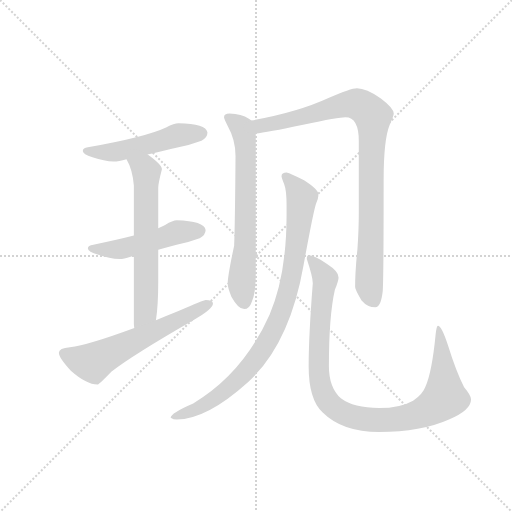
t = 0.00 s
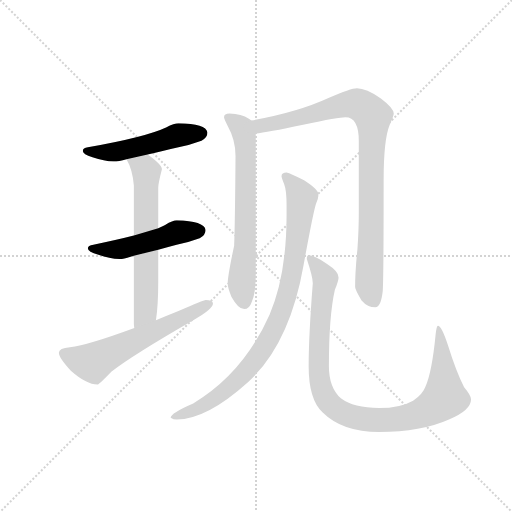
t = 1.34 s
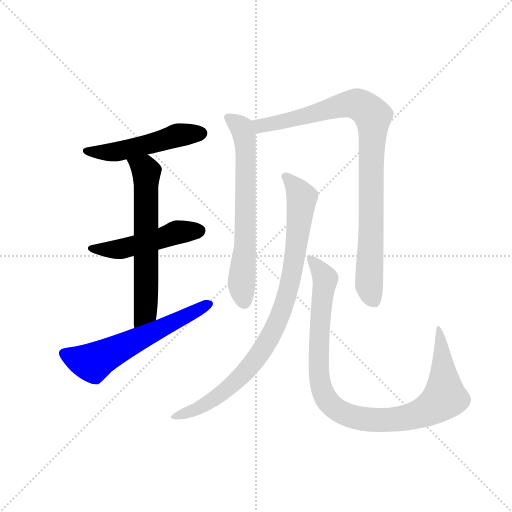
t = 2.68 s
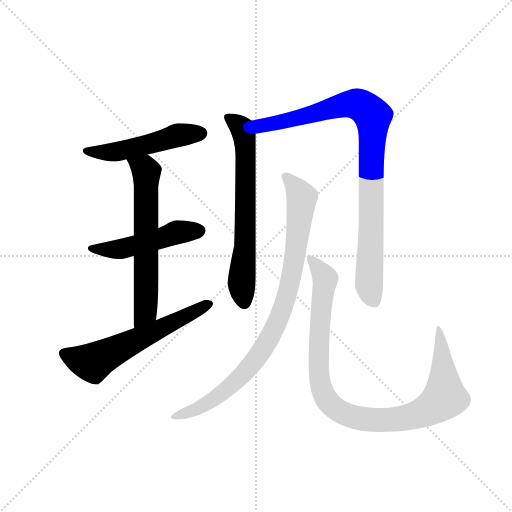
t = 4.02 s
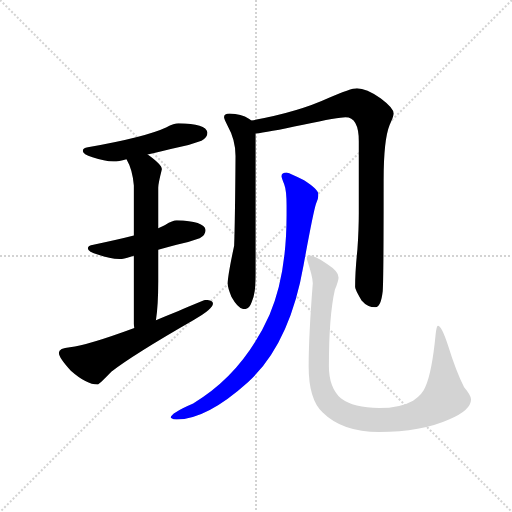
t = 5.36 s
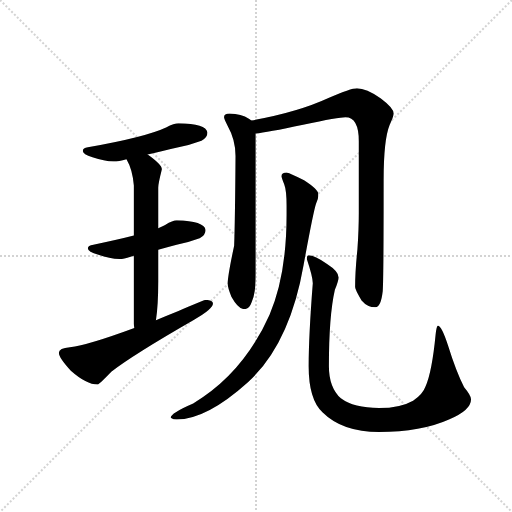
t = 6.70 s

The animated SVG that drew these frames (rendered in a browser with its animation timeline set to each time). Animation: 8 CSS @keyframes rules; one cycle of 6.70 s.

<svg version="1.1" viewBox="0 0 1024 1024" xmlns="http://www.w3.org/2000/svg">
  <g stroke="lightgray" stroke-dasharray="1,1" stroke-width="1" transform="scale(4, 4)">
    <line x1="0" y1="0" x2="256" y2="256"></line>
    <line x1="256" y1="0" x2="0" y2="256"></line>
    <line x1="128" y1="0" x2="128" y2="256"></line>
    <line x1="0" y1="128" x2="256" y2="128"></line>
  </g>
  <g transform="scale(0.92, -0.92) translate(60, -850)">
    <style type="text/css">
      
        @keyframes keyframes0 {
          from {
            stroke: blue;
            stroke-dashoffset: 512;
            stroke-width: 128;
          }
          63% {
            animation-timing-function: step-end;
            stroke: blue;
            stroke-dashoffset: 0;
            stroke-width: 128;
          }
          to {
            stroke: black;
            stroke-width: 1024;
          }
        }
        #make-me-a-hanzi-animation-0 {
          animation: keyframes0 0.6666666666666666s both;
          animation-delay: 0s;
          animation-timing-function: linear;
        }
      
        @keyframes keyframes1 {
          from {
            stroke: blue;
            stroke-dashoffset: 498;
            stroke-width: 128;
          }
          62% {
            animation-timing-function: step-end;
            stroke: blue;
            stroke-dashoffset: 0;
            stroke-width: 128;
          }
          to {
            stroke: black;
            stroke-width: 1024;
          }
        }
        #make-me-a-hanzi-animation-1 {
          animation: keyframes1 0.6552734375s both;
          animation-delay: 0.6666666666666666s;
          animation-timing-function: linear;
        }
      
        @keyframes keyframes2 {
          from {
            stroke: blue;
            stroke-dashoffset: 638;
            stroke-width: 128;
          }
          67% {
            animation-timing-function: step-end;
            stroke: blue;
            stroke-dashoffset: 0;
            stroke-width: 128;
          }
          to {
            stroke: black;
            stroke-width: 1024;
          }
        }
        #make-me-a-hanzi-animation-2 {
          animation: keyframes2 0.7692057291666666s both;
          animation-delay: 1.3219401041666665s;
          animation-timing-function: linear;
        }
      
        @keyframes keyframes3 {
          from {
            stroke: blue;
            stroke-dashoffset: 605;
            stroke-width: 128;
          }
          66% {
            animation-timing-function: step-end;
            stroke: blue;
            stroke-dashoffset: 0;
            stroke-width: 128;
          }
          to {
            stroke: black;
            stroke-width: 1024;
          }
        }
        #make-me-a-hanzi-animation-3 {
          animation: keyframes3 0.7423502604166666s both;
          animation-delay: 2.091145833333333s;
          animation-timing-function: linear;
        }
      
        @keyframes keyframes4 {
          from {
            stroke: blue;
            stroke-dashoffset: 675;
            stroke-width: 128;
          }
          69% {
            animation-timing-function: step-end;
            stroke: blue;
            stroke-dashoffset: 0;
            stroke-width: 128;
          }
          to {
            stroke: black;
            stroke-width: 1024;
          }
        }
        #make-me-a-hanzi-animation-4 {
          animation: keyframes4 0.79931640625s both;
          animation-delay: 2.8334960937499996s;
          animation-timing-function: linear;
        }
      
        @keyframes keyframes5 {
          from {
            stroke: blue;
            stroke-dashoffset: 931;
            stroke-width: 128;
          }
          75% {
            animation-timing-function: step-end;
            stroke: blue;
            stroke-dashoffset: 0;
            stroke-width: 128;
          }
          to {
            stroke: black;
            stroke-width: 1024;
          }
        }
        #make-me-a-hanzi-animation-5 {
          animation: keyframes5 1.0076497395833333s both;
          animation-delay: 3.6328124999999996s;
          animation-timing-function: linear;
        }
      
        @keyframes keyframes6 {
          from {
            stroke: blue;
            stroke-dashoffset: 906;
            stroke-width: 128;
          }
          75% {
            animation-timing-function: step-end;
            stroke: blue;
            stroke-dashoffset: 0;
            stroke-width: 128;
          }
          to {
            stroke: black;
            stroke-width: 1024;
          }
        }
        #make-me-a-hanzi-animation-6 {
          animation: keyframes6 0.9873046875s both;
          animation-delay: 4.640462239583333s;
          animation-timing-function: linear;
        }
      
        @keyframes keyframes7 {
          from {
            stroke: blue;
            stroke-dashoffset: 1009;
            stroke-width: 128;
          }
          77% {
            animation-timing-function: step-end;
            stroke: blue;
            stroke-dashoffset: 0;
            stroke-width: 128;
          }
          to {
            stroke: black;
            stroke-width: 1024;
          }
        }
        #make-me-a-hanzi-animation-7 {
          animation: keyframes7 1.0711263020833333s both;
          animation-delay: 5.627766927083333s;
          animation-timing-function: linear;
        }
      
    </style>
    
      <path d="M 328 582 Q 319 582 301 573 Q 256 552 131 530 Q 120 529 120 522 Q 120 515 141 508 Q 167 499 187 499 Q 198 499 215 504 L 261 514 Q 288 521 328 530 Q 351 534 378 544 Q 391 551 391 562 Q 388 581 328 582 Z" fill="lightgray"></path>
    
      <path d="M 231 338 Q 196 329 143 318 Q 131 317 131 310 Q 131 303 154 296 Q 178 287 200 287 Q 209 287 224 292 Q 227 293 231 294 L 284 307 Q 301 312 324 318 Q 347 322 374 332 Q 387 339 387 350 Q 384 369 324 371 Q 316 371 299 361 Q 293 358 284 354 L 231 338 Z" fill="lightgray"></path>
    
      <path d="M 215 504 Q 228 482 231 447 L 231 338 L 231 294 L 231 146 Q 231 142 232 137 C 234 107 275 124 279 154 Q 284 186 284 238 L 284 307 L 284 354 L 284 442 Q 284 451 292 482 Q 292 492 261 514 C 237 532 202 531 215 504 Z" fill="lightgray"></path>
    
      <path d="M 232 137 Q 132 100 92 95 Q 68 93 68 83 Q 68 72 94 44 Q 128 14 152 14 Q 155 14 182 42 Q 228 78 362 155 Q 403 178 403 190 Q 403 198 387 198 Q 383 198 328 174 Q 303 164 279 154 L 232 137 Z" fill="lightgray"></path>
    
      <path d="M 439 603 Q 427 603 427 595 Q 427 592 435 576 Q 452 546 452 511 Q 451 368 449 316 Q 435 250 435 234 Q 435 224 443 205 Q 458 178 471 178 Q 482 178 487 193 Q 496 211 496 255 L 496 560 C 496 582 496 582 486 588 Q 485 590 481 592 Q 465 602 439 603 Z" fill="lightgray"></path>
    
      <path d="M 496 560 Q 519 562 599 579 Q 677 595 691 595 Q 720 595 720 543 L 720 387 Q 720 351 717 308 Q 712 260 712 226 Q 712 220 726 197 Q 739 182 756 182 Q 768 182 772 217 Q 774 244 774 459 Q 774 546 787 578 Q 796 598 796 603 Q 796 615 768 636 Q 736 658 716 658 Q 703 658 654 637 Q 587 606 486 588 C 457 582 466 556 496 560 Z" fill="lightgray"></path>
    
      <path d="M 563 475 Q 552 475 552 467 Q 552 464 558 449 Q 563 436 563 403 L 563 383 Q 563 252 526 166 Q 469 38 360 -27 Q 311 -48 311 -58 Q 317 -62 324 -62 Q 389 -62 479 19 Q 570 102 600 274 Q 621 389 627 407 Q 632 418 632 424 L 632 428 Q 632 438 601 458 Q 572 473 563 475 Z" fill="lightgray"></path>
    
      <path d="M 611 295 Q 607 295 607 287 Q 620 248 620 234 Q 611 120 611 54 Q 611 -18 641 -46 Q 684 -89 764 -89 Q 856 -89 916 -62 Q 964 -42 964 -18 Q 964 -10 949 8 Q 931 44 914 99 Q 900 142 892 142 Q 889 142 887 123 Q 879 41 865 10 Q 859 -7 838 -21 Q 810 -37 764 -37 Q 709 -37 681 -16 Q 655 8 655 54 Q 655 163 668 220 Q 676 240 676 247 Q 676 260 651 276 Q 624 295 611 295 Z" fill="lightgray"></path>
    
    
      <clipPath id="make-me-a-hanzi-clip-0">
        <path d="M 328 582 Q 319 582 301 573 Q 256 552 131 530 Q 120 529 120 522 Q 120 515 141 508 Q 167 499 187 499 Q 198 499 215 504 L 261 514 Q 288 521 328 530 Q 351 534 378 544 Q 391 551 391 562 Q 388 581 328 582 Z"></path>
      </clipPath>
      <path clip-path="url(#make-me-a-hanzi-clip-0)" d="M 128 523 L 191 520 L 327 556 L 379 560" fill="none" id="make-me-a-hanzi-animation-0" stroke-dasharray="384 768" stroke-linecap="round"></path>
    
      <clipPath id="make-me-a-hanzi-clip-1">
        <path d="M 231 338 Q 196 329 143 318 Q 131 317 131 310 Q 131 303 154 296 Q 178 287 200 287 Q 209 287 224 292 Q 227 293 231 294 L 284 307 Q 301 312 324 318 Q 347 322 374 332 Q 387 339 387 350 Q 384 369 324 371 Q 316 371 299 361 Q 293 358 284 354 L 231 338 Z"></path>
      </clipPath>
      <path clip-path="url(#make-me-a-hanzi-clip-1)" d="M 139 311 L 194 307 L 317 343 L 375 348" fill="none" id="make-me-a-hanzi-animation-1" stroke-dasharray="370 740" stroke-linecap="round"></path>
    
      <clipPath id="make-me-a-hanzi-clip-2">
        <path d="M 215 504 Q 228 482 231 447 L 231 338 L 231 294 L 231 146 Q 231 142 232 137 C 234 107 275 124 279 154 Q 284 186 284 238 L 284 307 L 284 354 L 284 442 Q 284 451 292 482 Q 292 492 261 514 C 237 532 202 531 215 504 Z"></path>
      </clipPath>
      <path clip-path="url(#make-me-a-hanzi-clip-2)" d="M 224 501 L 258 476 L 256 173 L 237 142" fill="none" id="make-me-a-hanzi-animation-2" stroke-dasharray="510 1020" stroke-linecap="round"></path>
    
      <clipPath id="make-me-a-hanzi-clip-3">
        <path d="M 232 137 Q 132 100 92 95 Q 68 93 68 83 Q 68 72 94 44 Q 128 14 152 14 Q 155 14 182 42 Q 228 78 362 155 Q 403 178 403 190 Q 403 198 387 198 Q 383 198 328 174 Q 303 164 279 154 L 232 137 Z"></path>
      </clipPath>
      <path clip-path="url(#make-me-a-hanzi-clip-3)" d="M 79 81 L 142 62 L 395 189" fill="none" id="make-me-a-hanzi-animation-3" stroke-dasharray="477 954" stroke-linecap="round"></path>
    
      <clipPath id="make-me-a-hanzi-clip-4">
        <path d="M 439 603 Q 427 603 427 595 Q 427 592 435 576 Q 452 546 452 511 Q 451 368 449 316 Q 435 250 435 234 Q 435 224 443 205 Q 458 178 471 178 Q 482 178 487 193 Q 496 211 496 255 L 496 560 C 496 582 496 582 486 588 Q 485 590 481 592 Q 465 602 439 603 Z"></path>
      </clipPath>
      <path clip-path="url(#make-me-a-hanzi-clip-4)" d="M 436 594 L 466 572 L 473 535 L 473 308 L 465 233 L 471 192" fill="none" id="make-me-a-hanzi-animation-4" stroke-dasharray="547 1094" stroke-linecap="round"></path>
    
      <clipPath id="make-me-a-hanzi-clip-5">
        <path d="M 496 560 Q 519 562 599 579 Q 677 595 691 595 Q 720 595 720 543 L 720 387 Q 720 351 717 308 Q 712 260 712 226 Q 712 220 726 197 Q 739 182 756 182 Q 768 182 772 217 Q 774 244 774 459 Q 774 546 787 578 Q 796 598 796 603 Q 796 615 768 636 Q 736 658 716 658 Q 703 658 654 637 Q 587 606 486 588 C 457 582 466 556 496 560 Z"></path>
      </clipPath>
      <path clip-path="url(#make-me-a-hanzi-clip-5)" d="M 496 584 L 507 576 L 547 583 L 689 623 L 722 622 L 751 598 L 742 231 L 753 197" fill="none" id="make-me-a-hanzi-animation-5" stroke-dasharray="803 1606" stroke-linecap="round"></path>
    
      <clipPath id="make-me-a-hanzi-clip-6">
        <path d="M 563 475 Q 552 475 552 467 Q 552 464 558 449 Q 563 436 563 403 L 563 383 Q 563 252 526 166 Q 469 38 360 -27 Q 311 -48 311 -58 Q 317 -62 324 -62 Q 389 -62 479 19 Q 570 102 600 274 Q 621 389 627 407 Q 632 418 632 424 L 632 428 Q 632 438 601 458 Q 572 473 563 475 Z"></path>
      </clipPath>
      <path clip-path="url(#make-me-a-hanzi-clip-6)" d="M 561 466 L 583 444 L 596 420 L 574 250 L 539 140 L 511 90 L 459 26 L 388 -28 L 318 -58" fill="none" id="make-me-a-hanzi-animation-6" stroke-dasharray="778 1556" stroke-linecap="round"></path>
    
      <clipPath id="make-me-a-hanzi-clip-7">
        <path d="M 611 295 Q 607 295 607 287 Q 620 248 620 234 Q 611 120 611 54 Q 611 -18 641 -46 Q 684 -89 764 -89 Q 856 -89 916 -62 Q 964 -42 964 -18 Q 964 -10 949 8 Q 931 44 914 99 Q 900 142 892 142 Q 889 142 887 123 Q 879 41 865 10 Q 859 -7 838 -21 Q 810 -37 764 -37 Q 709 -37 681 -16 Q 655 8 655 54 Q 655 163 668 220 Q 676 240 676 247 Q 676 260 651 276 Q 624 295 611 295 Z"></path>
      </clipPath>
      <path clip-path="url(#make-me-a-hanzi-clip-7)" d="M 615 288 L 647 244 L 634 124 L 634 28 L 650 -19 L 680 -45 L 727 -61 L 806 -61 L 849 -51 L 894 -26 L 907 -6 L 893 138" fill="none" id="make-me-a-hanzi-animation-7" stroke-dasharray="881 1762" stroke-linecap="round"></path>
    
  </g>
</svg>
